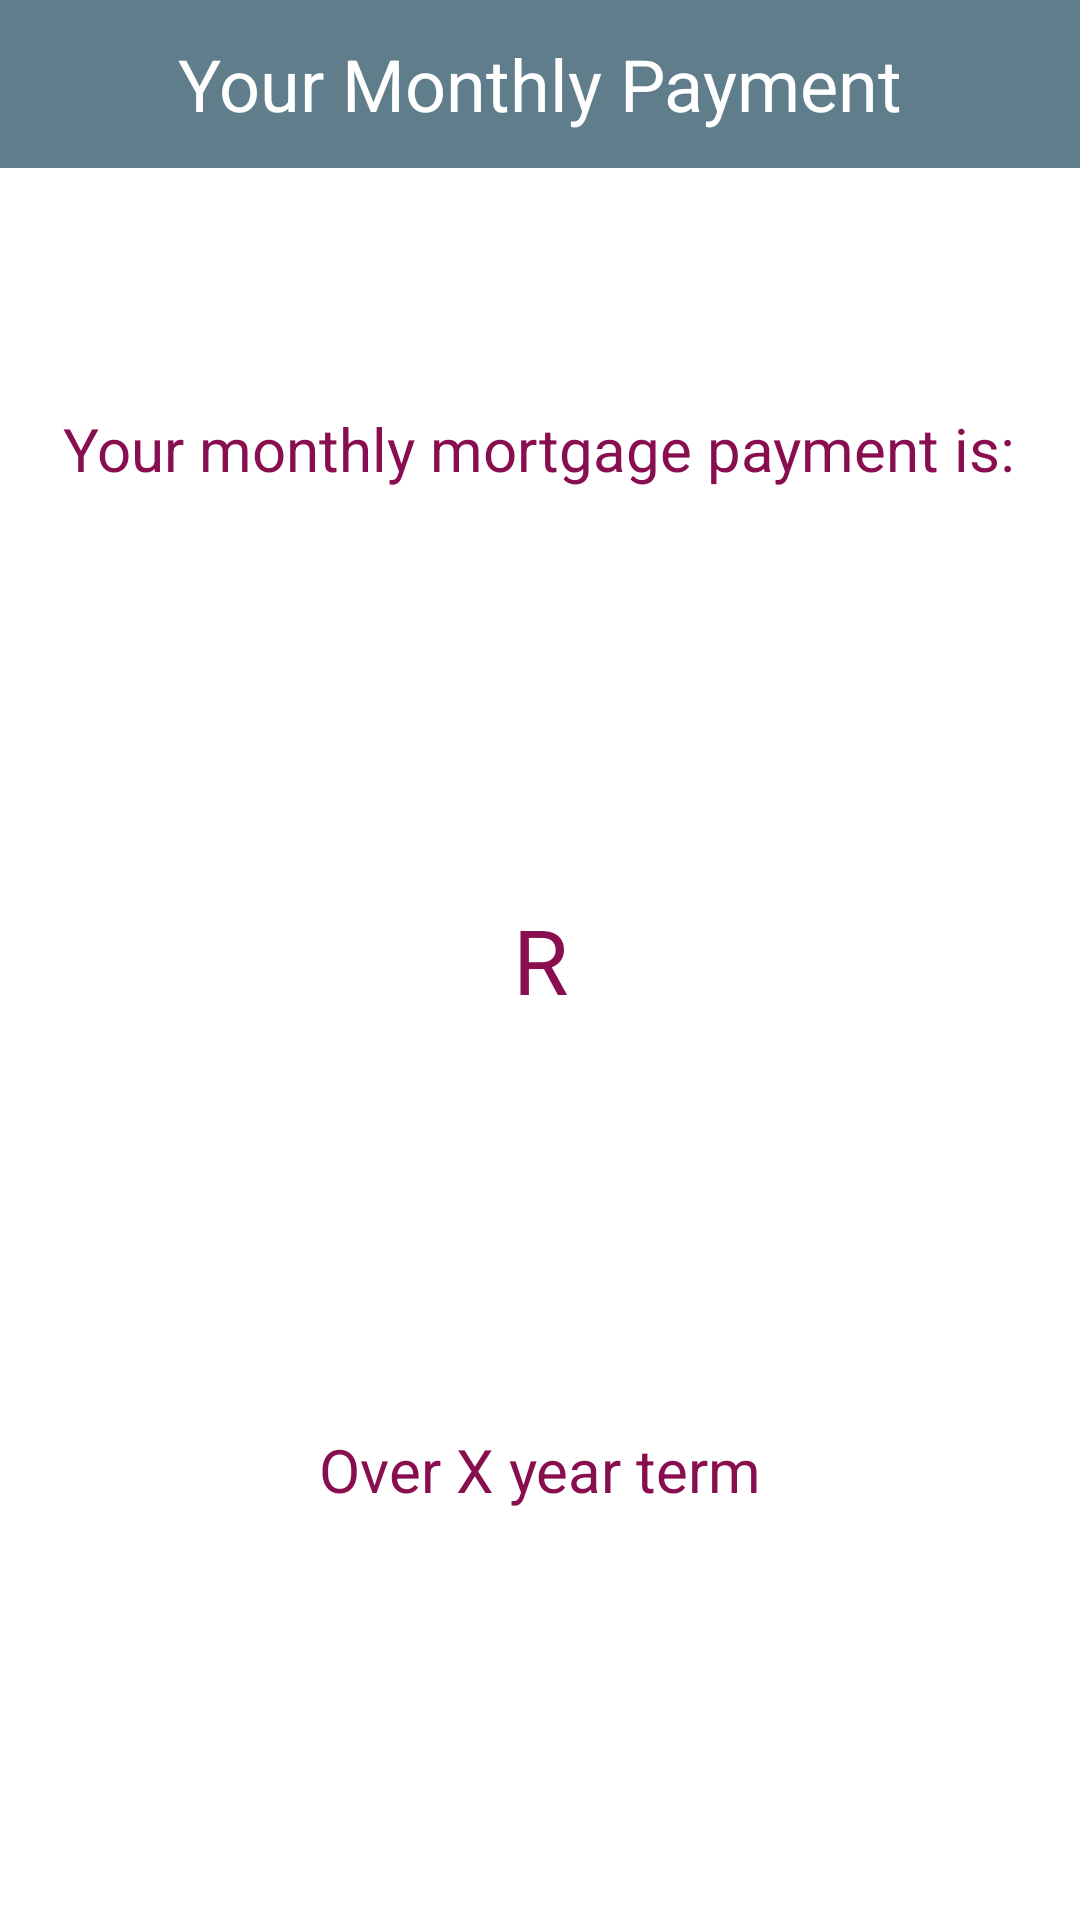

Here is an Android app screen rendered from its layout file. Give the layout XML and the strings, colors and styles it references.
<!-- AndroidManifest.xml: application theme Theme.MortgageCalculator -->
<!-- res/layout/activity_calculated_payment.xml -->
<?xml version="1.0" encoding="utf-8"?>
<androidx.constraintlayout.widget.ConstraintLayout xmlns:android="http://schemas.android.com/apk/res/android"
    xmlns:app="http://schemas.android.com/apk/res-auto"
    xmlns:tools="http://schemas.android.com/tools"
    android:layout_width="match_parent"
    android:layout_height="match_parent"
    tools:context=".CalculatedPaymentActivity">

    <com.google.android.material.appbar.MaterialToolbar
        app:theme="@style/ThemeOverlay.AppCompat.Dark"
        android:id="@+id/mainToolbar"
        android:layout_width="match_parent"
        android:layout_height="wrap_content"
        android:background="@color/gray_toolbar"
        app:layout_constraintEnd_toEndOf="parent"
        app:layout_constraintStart_toStartOf="parent"
        app:layout_constraintTop_toTopOf="parent">

        <TextView
            android:id="@+id/toolbar_title"
            style="@style/TextAppearance.AppCompat.Widget.ActionBar.Title"
            android:layout_width="wrap_content"
            android:layout_height="wrap_content"
            android:layout_gravity="center"
            android:fontFamily="sans-serif"
            android:text="@string/your_payment"
            android:textColor="@color/white"
            android:textSize="24sp"
            tools:layout_editor_absoluteX="177dp"
            tools:layout_editor_absoluteY="18dp" />

    </com.google.android.material.appbar.MaterialToolbar>

    <TextView
        android:id="@+id/textView"
        android:layout_width="wrap_content"
        android:layout_height="wrap_content"
        android:layout_marginTop="80dp"
        android:fontFamily="sans-serif"
        android:text="@string/calc_text"
        android:textColor="@color/accent"
        android:textSize="20dp"
        app:layout_constraintEnd_toEndOf="parent"
        app:layout_constraintHorizontal_bias="0.494"
        app:layout_constraintStart_toStartOf="parent"
        app:layout_constraintTop_toBottomOf="@+id/mainToolbar" />

    <TextView
        android:id="@+id/textPayment"
        android:layout_width="wrap_content"
        android:layout_height="wrap_content"
        android:fontFamily="sans-serif"
        android:text="R"
        android:textColor="@color/accent"
        android:textSize="30dp"
        app:layout_constraintBottom_toTopOf="@+id/termLengthText"
        app:layout_constraintEnd_toEndOf="parent"
        app:layout_constraintStart_toStartOf="parent"
        app:layout_constraintTop_toBottomOf="@+id/textView"
        app:layout_constraintVertical_bias="0.212" />

    <TextView
        android:id="@+id/termLengthText"
        android:layout_width="wrap_content"
        android:layout_height="wrap_content"
        android:text="@string/term_length"
        android:fontFamily="sans-serif"
        android:textColor="@color/accent"
        android:textSize="20dp"
        app:layout_constraintBottom_toBottomOf="parent"
        app:layout_constraintEnd_toEndOf="parent"
        app:layout_constraintStart_toStartOf="parent"
        app:layout_constraintTop_toBottomOf="@+id/textPayment"
        app:layout_constraintVertical_bias="0.229" />

</androidx.constraintlayout.widget.ConstraintLayout>
<!-- resources referenced by this layout -->
<resources>
  <color name="accent">#880E4F</color>
  <color name="gray_toolbar">#607D8B</color>
  <color name="white">#FFFFFFFF</color>
  <string name="calc_text">Your monthly mortgage payment is:</string>
  <string name="term_length">Over X year term</string>
  <string name="your_payment">Your Monthly Payment</string>
  <style name="Theme.MortgageCalculator" parent="Theme.MaterialComponents.Light.NoActionBar">
          
          <item name="colorOnPrimary">@color/white</item>
          
          <item name="colorOnSecondary">@color/black</item>
          
          <item name="android:statusBarColor" tools:targetApi="l">?attr/colorPrimaryVariant</item>
          
      </style>
  <color name="black">#FF000000</color>
</resources>
